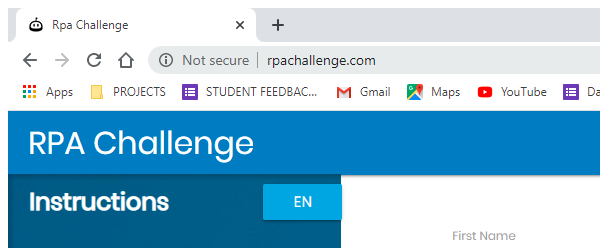
Task: Read data from excel and submit in web based application
Workflow: Main

Step 1: Attach Browser 'chrome.exe Rpa' in window 'Rpa Challenge' (chrome.exe)

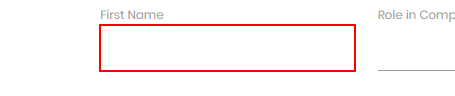
Step 2: type [varFirstName] into the text box

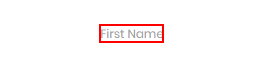
Step 3: Find Element FirstName on the label 'First Name'

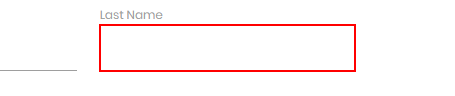
Step 4: type [varLastName] into the text box

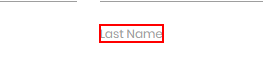
Step 5: Find Element Last Name on the label 'Last Name'

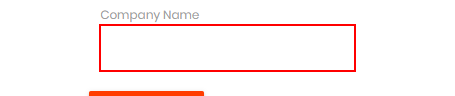
Step 6: type [varCompanyName] into the text box

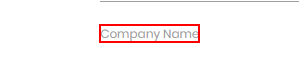
Step 7: Find Element Company Name on the label 'Company Name'

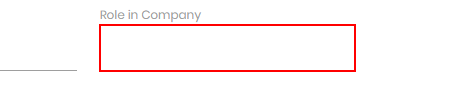
Step 8: type [varRole] into the text box

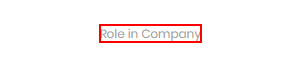
Step 9: Find Element Role on the label 'Role in Company'

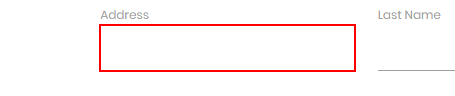
Step 10: type [varAddress] into the text box

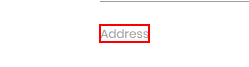
Step 11: Find Element Address on the label 'Address'

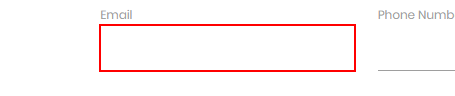
Step 12: type [varEmail] into the text box

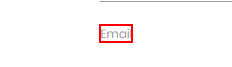
Step 13: Find Element Email on the label 'Email'

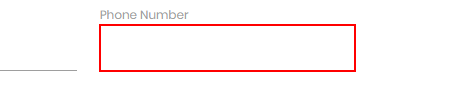
Step 14: type [varPhoneNumber] into the text box

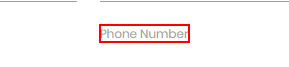
Step 15: Find Element Phone Number on the label 'Phone Number'

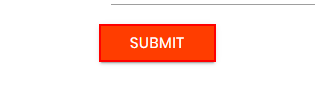
Step 16: click on the text box